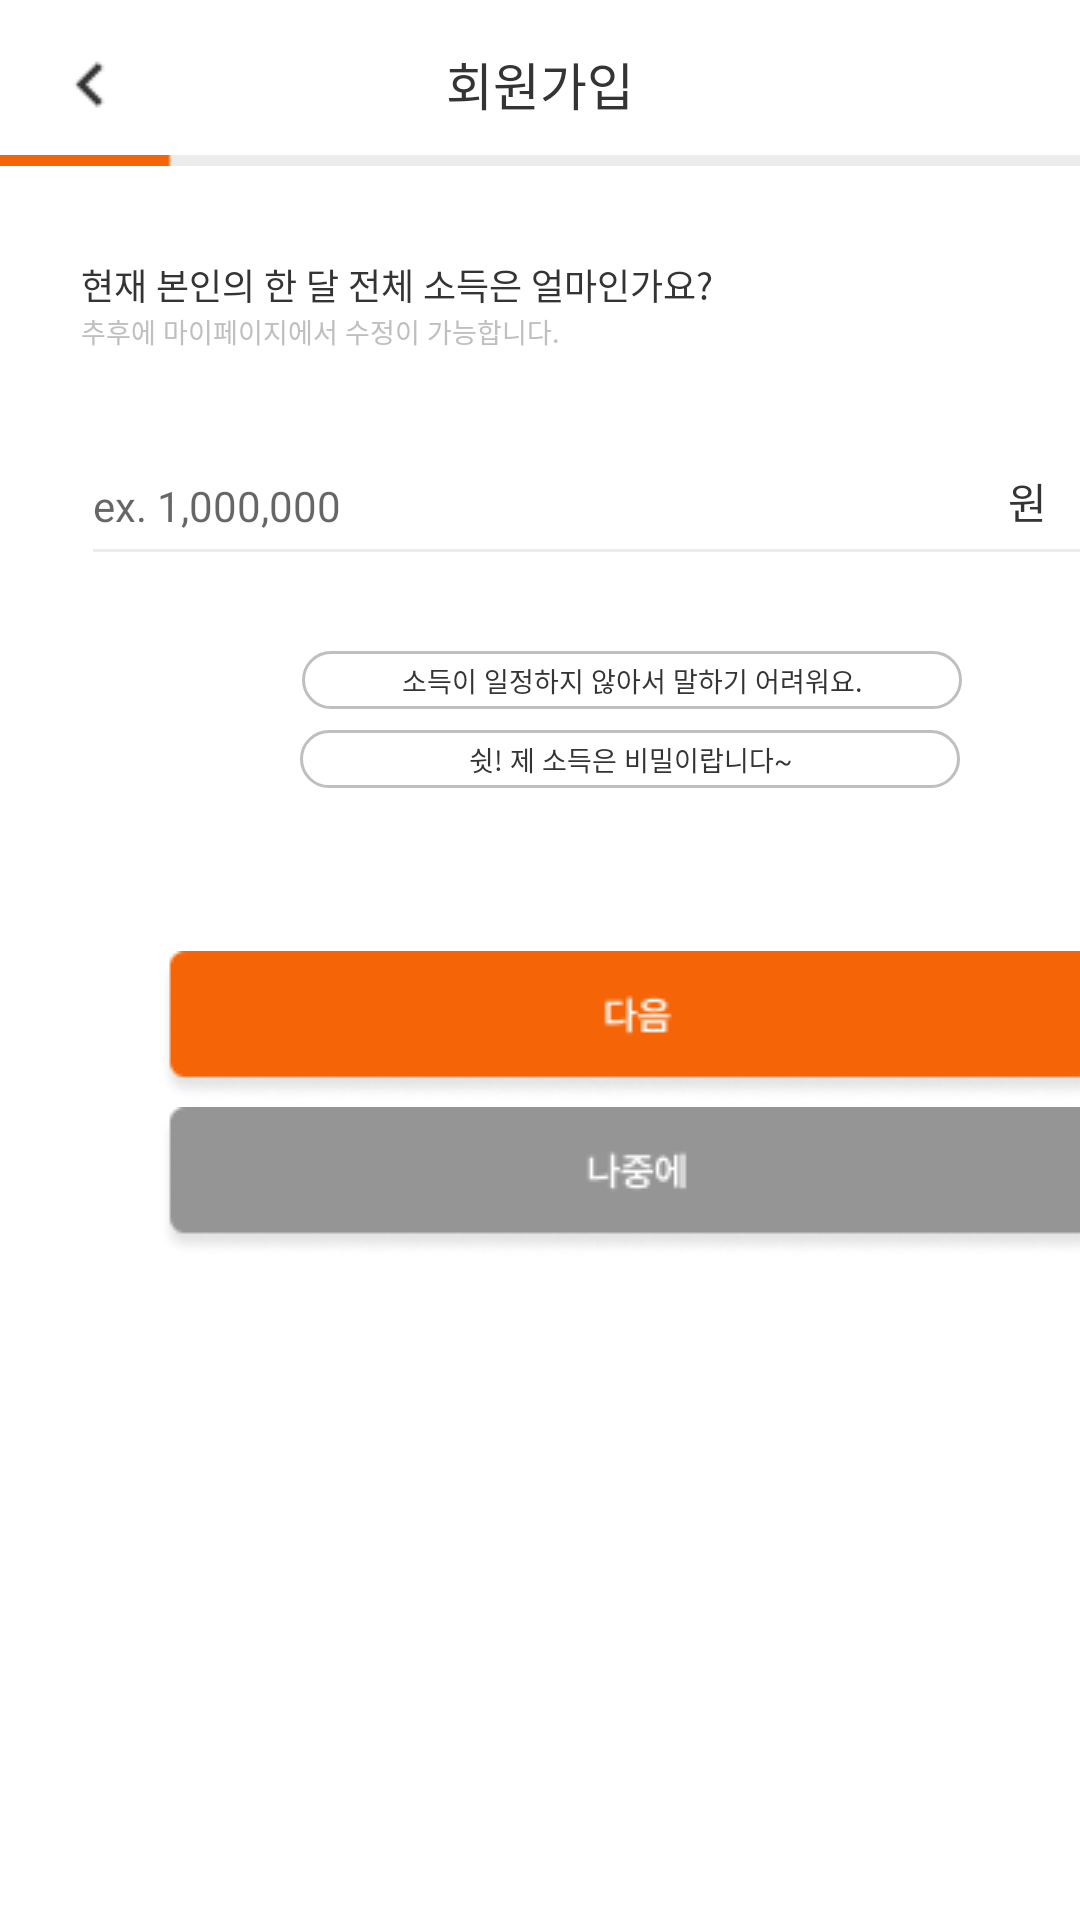

Produce the Android XML layout that renders to this screen, including the resource entries it uses.
<!-- AndroidManifest.xml: application theme Theme.Tikkle -->
<!-- res/layout/activity_user_information2.xml -->
<?xml version="1.0" encoding="utf-8"?>
<androidx.constraintlayout.widget.ConstraintLayout xmlns:android="http://schemas.android.com/apk/res/android"
    xmlns:app="http://schemas.android.com/apk/res-auto"
    xmlns:tools="http://schemas.android.com/tools"
    android:layout_width="match_parent"
    android:layout_height="match_parent"
    tools:context=".UserInformation2Activity">

    
    <androidx.constraintlayout.widget.ConstraintLayout
        android:id="@+id/constraintLayout"
        android:layout_width="match_parent"
        android:layout_height="?attr/actionBarSize"
        app:layout_constraintEnd_toEndOf="parent"
        app:layout_constraintStart_toStartOf="parent"
        app:layout_constraintTop_toTopOf="parent">

        <ImageButton
            android:id="@+id/btnBack"
            android:layout_width="30dp"
            android:layout_height="match_parent"
            android:layout_marginStart="15dp"
            android:layout_marginTop="10dp"
            android:layout_marginBottom="10dp"
            android:background="@color/main_white"
            android:scaleType="centerInside"
            app:layout_constraintBottom_toBottomOf="parent"
            app:layout_constraintStart_toStartOf="parent"
            app:layout_constraintTop_toTopOf="parent"
            app:srcCompat="@drawable/btn_back"
            tools:ignore="TouchTargetSizeCheck,SpeakableTextPresentCheck" />

        <TextView
            android:id="@+id/titleText"
            android:layout_width="wrap_content"
            android:layout_height="match_parent"
            android:backgroundTint="@color/main_white"
            android:font="@font/pretendardsemibold"
            android:gravity="center"
            android:text="회원가입"
            android:textColor="@color/main_Black"
            android:textSize="17sp"
            app:layout_constraintEnd_toEndOf="parent"
            app:layout_constraintStart_toStartOf="parent"
            app:layout_constraintTop_toTopOf="parent" />

        <ImageView
            android:id="@+id/icTitleLine"
            android:layout_width="413dp"
            android:layout_height="5dp"
            app:layout_constraintBottom_toBottomOf="parent"
            app:layout_constraintEnd_toEndOf="parent"
            app:layout_constraintStart_toStartOf="parent"
            app:srcCompat="@drawable/ic_title_line_progress_1" />

    </androidx.constraintlayout.widget.ConstraintLayout>

    <androidx.constraintlayout.widget.ConstraintLayout
        android:id="@+id/constraintLayout2"
        android:layout_width="421dp"
        android:layout_height="675dp"
        android:paddingLeft="27dp"
        android:paddingRight="27dp"
        app:layout_constraintBottom_toBottomOf="parent"
        app:layout_constraintEnd_toEndOf="parent"
        app:layout_constraintHorizontal_bias="0.0"
        app:layout_constraintStart_toStartOf="parent"
        app:layout_constraintTop_toBottomOf="@+id/constraintLayout"
        app:layout_constraintVertical_bias="0.0">

        <TextView
            android:id="@+id/textIncome"
            android:layout_width="wrap_content"
            android:layout_height="wrap_content"
            android:layout_marginTop="30dp"
            android:font="@font/pretendardmedium"
            android:text="현재 본인의 한 달 전체 소득은 얼마인가요?"
            android:textColor="@color/main_Black"
            android:textSize="12sp"
            app:layout_constraintStart_toStartOf="parent"
            app:layout_constraintTop_toTopOf="parent" />

        <TextView
            android:id="@+id/textIncome2"
            android:layout_width="wrap_content"
            android:layout_height="wrap_content"
            android:font="@font/pretendardmedium"
            android:text="추후에 마이페이지에서 수정이 가능합니다."
            android:textColor="@color/main_Gray"
            android:textSize="9sp"
            app:layout_constraintStart_toStartOf="parent"
            app:layout_constraintTop_toBottomOf="@+id/textIncome" />


        <EditText
            android:id="@+id/enterIncome"
            android:layout_width="match_parent"
            android:layout_height="50dp"
            android:layout_marginTop="25dp"
            android:backgroundTint="#ECECEC"
            android:font="@font/pretendardmedium"
            android:hint="ex. 1,000,000"
            android:textColor="@color/main_Black"
            android:textSize="14sp"
            app:layout_constraintEnd_toEndOf="parent"
            app:layout_constraintHorizontal_bias="0.32"
            app:layout_constraintStart_toStartOf="parent"
            app:layout_constraintTop_toBottomOf="@+id/textIncome2"
            tools:ignore="TouchTargetSizeCheck" />

        <TextView
            android:id="@+id/textView"
            android:layout_width="wrap_content"
            android:layout_height="wrap_content"
            android:layout_marginEnd="45dp"
            android:font="@font/pretendardmedium"
            android:text="원"
            android:textColor="@color/main_Black"
            android:textSize="14sp"
            app:layout_constraintBottom_toBottomOf="@+id/enterIncome"
            app:layout_constraintEnd_toEndOf="@+id/enterIncome"
            app:layout_constraintTop_toTopOf="@+id/enterIncome" />

        <ImageButton
            android:id="@+id/btnErase"
            android:layout_width="13dp"
            android:layout_height="16dp"
            android:layout_marginEnd="15dp"
            android:background="@color/main_white"
            app:layout_constraintBottom_toBottomOf="@+id/enterIncome"
            app:layout_constraintEnd_toEndOf="@+id/enterIncome"
            app:layout_constraintTop_toTopOf="@+id/enterIncome"
            app:srcCompat="@drawable/btn_text_erase"
            tools:ignore="TouchTargetSizeCheck,TouchTargetSizeCheck,SpeakableTextPresentCheck,SpeakableTextPresentCheck" />

        <TextView
            android:id="@+id/btnIcome1"
            android:layout_width="220sp"
            android:layout_height="wrap_content"
            android:layout_marginTop="25dp"
            android:background="@drawable/bg_userinformation_border"
            android:font="@font/pretendardmedium"
            android:gravity="center"
            android:paddingTop="3dp"
            android:paddingBottom="3dp"
            android:text="소득이 일정하지 않아서 말하기 어려워요."
            android:textAlignment="center"
            android:textColor="@color/main_Black"
            android:textSize="9sp"
            app:layout_constraintEnd_toEndOf="parent"
            app:layout_constraintStart_toStartOf="parent"
            app:layout_constraintTop_toBottomOf="@+id/enterIncome" />

        <TextView
            android:id="@+id/btnIcome2"
            android:layout_width="220sp"
            android:layout_height="wrap_content"
            android:layout_marginTop="7dp"
            android:background="@drawable/bg_userinformation_border"
            android:font="@font/pretendardmedium"
            android:gravity="center"
            android:paddingTop="3dp"
            android:paddingBottom="3dp"
            android:text="쉿! 제 소득은 비밀이랍니다~"
            android:textAlignment="center"
            android:textColor="@color/main_Black"
            android:textSize="9sp"
            app:layout_constraintEnd_toEndOf="parent"
            app:layout_constraintHorizontal_bias="0.497"
            app:layout_constraintStart_toStartOf="parent"
            app:layout_constraintTop_toBottomOf="@+id/btnIcome1" />

        <ImageButton
            android:id="@+id/btnNext"
            android:layout_width="wrap_content"
            android:layout_height="wrap_content"
            android:layout_marginTop="125dp"
            android:background="@color/main_white"
            app:layout_constraintEnd_toEndOf="parent"
            app:layout_constraintStart_toStartOf="parent"
            app:layout_constraintTop_toBottomOf="@+id/enterIncome"
            app:srcCompat="@drawable/btn_next_enabled"
            tools:ignore="SpeakableTextPresentCheck" />

        <ImageButton
            android:id="@+id/btnHold"
            android:layout_width="wrap_content"
            android:layout_height="wrap_content"
            android:layout_marginTop="177dp"
            android:background="@color/main_white"
            app:layout_constraintEnd_toEndOf="parent"
            app:layout_constraintStart_toStartOf="parent"
            app:layout_constraintTop_toBottomOf="@+id/enterIncome"
            app:srcCompat="@drawable/btn_next_hold"
            tools:ignore="SpeakableTextPresentCheck" />

    </androidx.constraintlayout.widget.ConstraintLayout>

</androidx.constraintlayout.widget.ConstraintLayout>
<!-- resources referenced by this layout -->
<resources>
  <color name="main_Black">#343434</color>
  <color name="main_Gray">#BFBFBF</color>
  <color name="main_white">#FFFFFFFF</color>
  <!-- drawable bg_userinformation_border (drawable-v24) -->
  <?xml version="1.0" encoding="utf-8"?>
  <layer-list xmlns:android="http://schemas.android.com/apk/res/android">
      <item>
          <shape android:shape="rectangle">
              <stroke android:width = "1dp" android:color = "@color/main_Gray"/>
              <corners
                  android:bottomRightRadius="100dp"
                  android:bottomLeftRadius="100dp"
                  android:topLeftRadius="100dp"
                  android:topRightRadius="100dp"/>
          </shape>
      </item>
  
      <item
          android:bottom="1dp"
          android:left="1dp"
          android:right="1dp"
          android:top="1dp">
          <shape android:shape="ring">
              <solid android:color="#FFFFFF"/>
              <corners
                  android:bottomRightRadius="100dp"
                  android:bottomLeftRadius="100dp"
                  android:topLeftRadius="100dp"
                  android:topRightRadius="100dp"/>
          </shape>
      </item>
  </layer-list>
  <!-- drawable btn_back: png bitmap (drawable-v24, 314 bytes) -->
  <!-- drawable btn_next_enabled: png bitmap (drawable-v24, 3151 bytes) -->
  <!-- drawable btn_next_hold: png bitmap (drawable-v24, 3276 bytes) -->
  <!-- drawable btn_text_erase: png bitmap (drawable-v24, 361 bytes) -->
  <!-- drawable ic_title_line_progress_1: png bitmap (drawable-v24, 154 bytes) -->
  <style name="Theme.Tikkle" parent="Theme.MaterialComponents.DayNight.DarkActionBar">
          
          <item name="windowNoTitle">true</item>
  
          
          <item name="android:statusBarColor" tools:targetApi="l">@color/main_white</item>
          <item name="android:windowLightStatusBar">true</item>
  
          
          <item name="colorPrimary">@color/main_Orange</item>
          
          <item name="colorSecondary">@color/yellow_100</item>
      </style>
  <color name="main_Orange">#F56508</color>
  <color name="yellow_100">#FFC24A</color>
</resources>
